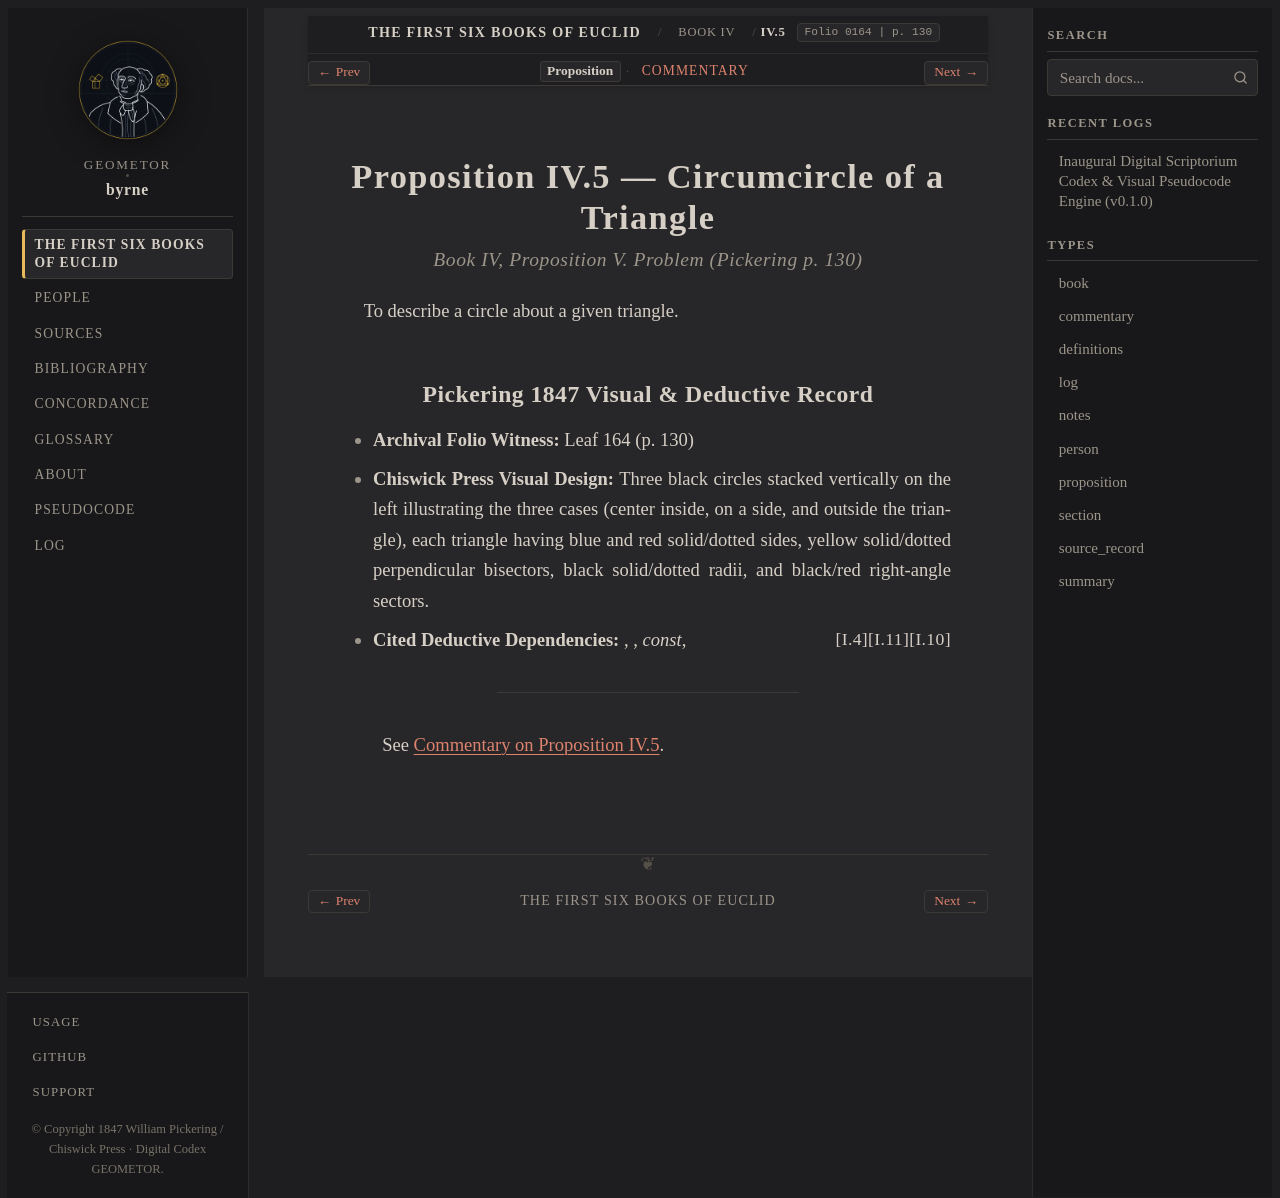

repository: geometor/byrne · page: coloured_euclid/book-iv/05/index.html · generator: sphinx

:canonical_id: IV.5
:book: IV
:proposition: 5
:order: 5
:type: proposition
:title: Proposition IV.5 — Circumcircle of a Triangle
:folio: 0164
:page: 130

.. _byrne-iv-5:

.. folio:: 0164
   :page: 130

Proposition IV.5 — Circumcircle of a Triangle
=============================================

.. rubric:: Book IV, Proposition V. Problem (*Pickering p. 130*)

To describe a circle about a given triangle.

Pickering 1847 Visual & Deductive Record
----------------------------------------

* **Archival Folio Witness:** Leaf 164 (p. 130)
* **Chiswick Press Visual Design:** Three black circles stacked vertically on the left illustrating the three cases (center inside, on a side, and outside the triangle), each triangle having blue and red solid/dotted sides, yellow solid/dotted perpendicular bisectors, black solid/dotted radii, and black/red right-angle sectors.
* **Cited Deductive Dependencies:** :just:`I.10`, :just:`I.11`, *const*, :just:`I.4`

----

See :ref:`Commentary on Proposition IV.5 <byrne-iv-5-commentary>`.

.. toctree::
   :hidden:

   commentary
